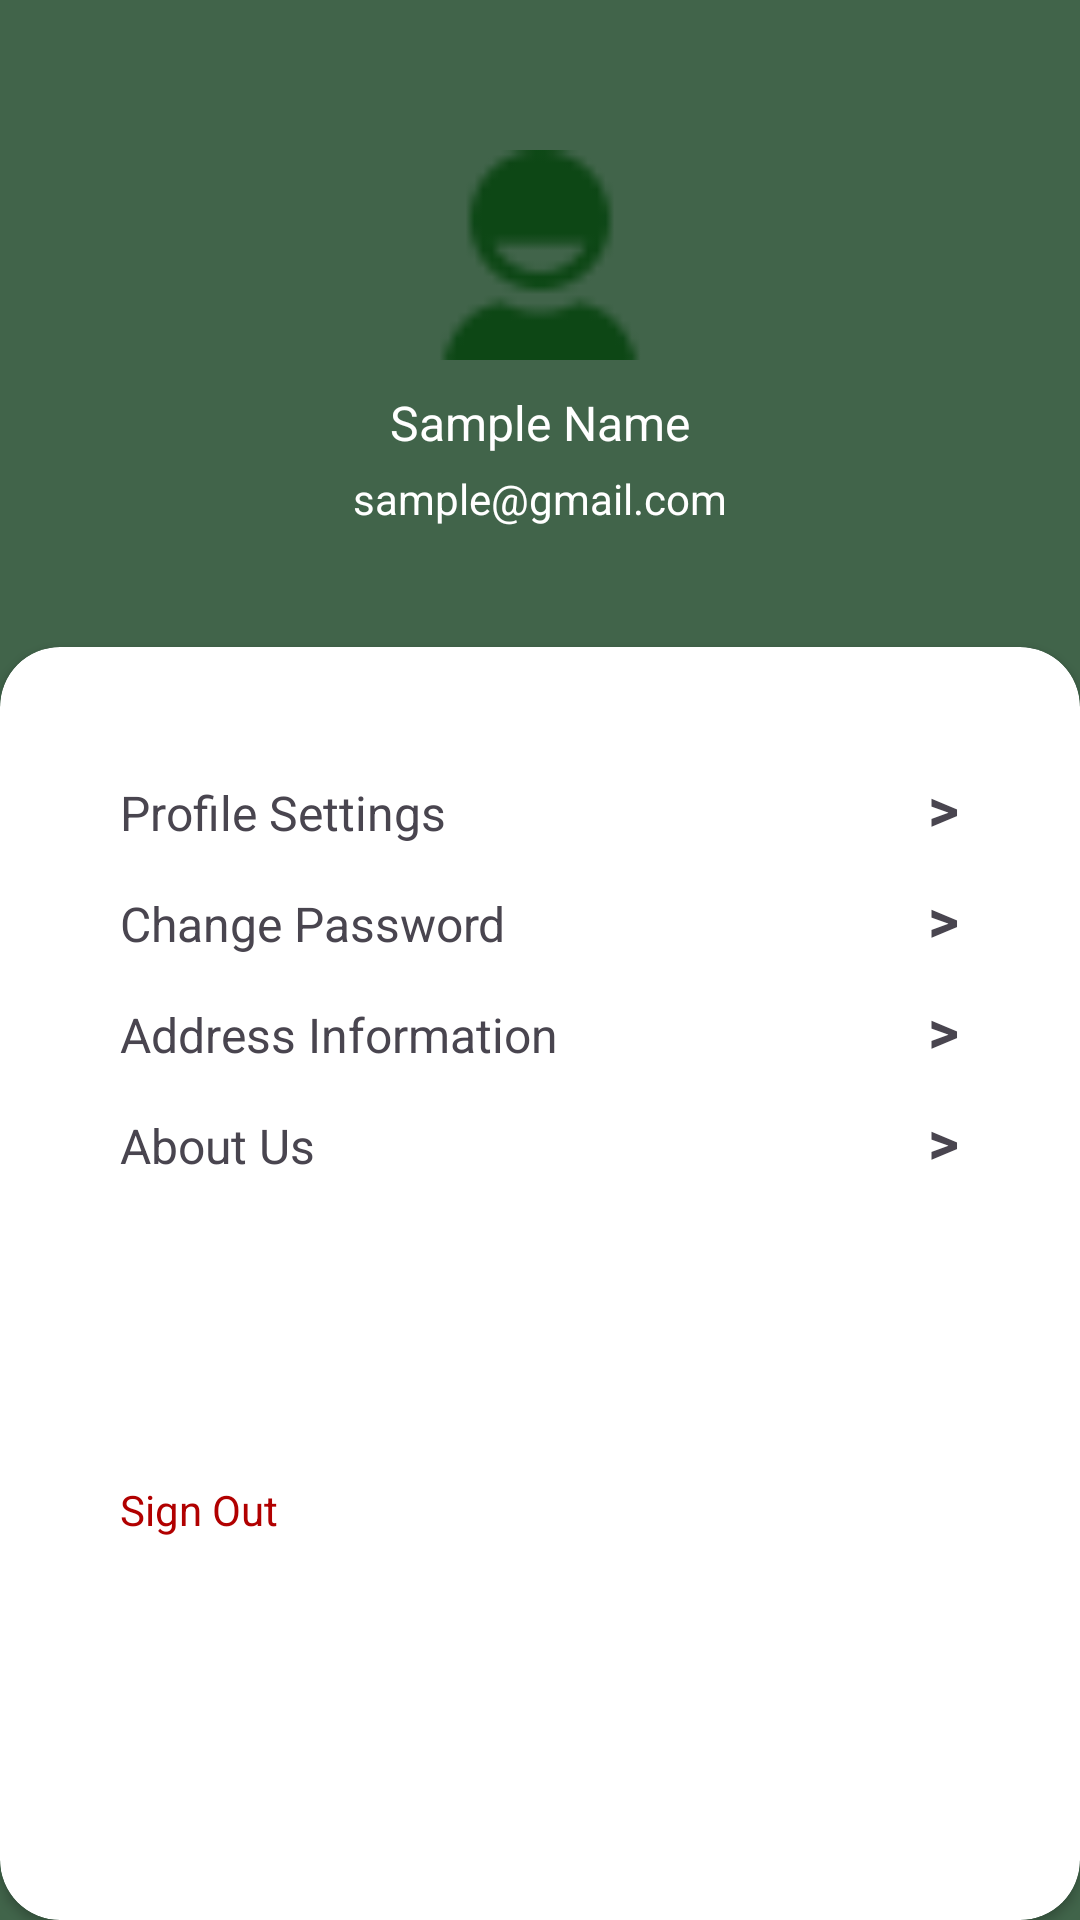

Produce the Android XML layout that renders to this screen, including the resource entries it uses.
<!-- AndroidManifest.xml: application theme Theme.BasuraTrack -->
<!-- res/layout/activity_collector_profile.xml -->
<?xml version="1.0" encoding="utf-8"?>
<androidx.coordinatorlayout.widget.CoordinatorLayout xmlns:android="http://schemas.android.com/apk/res/android"
    xmlns:app="http://schemas.android.com/apk/res-auto"
    xmlns:tools="http://schemas.android.com/tools"
    android:layout_width="match_parent"
    android:layout_height="match_parent"
    android:background="#41644A">

    <LinearLayout
        android:layout_width="match_parent"
        android:layout_height="match_parent"
        android:orientation="vertical">

        <ImageView
            android:id="@+id/imageView7"
            android:layout_width="100dp"
            android:layout_height="70dp"
            android:layout_gravity="center_horizontal"
            android:layout_marginTop="50dp"
            android:src="@drawable/icons8profile24" />

        <TextView
            android:id="@+id/profileNameTextview"
            android:layout_width="wrap_content"
            android:layout_height="wrap_content"
            android:layout_gravity="center_horizontal"
            android:layout_marginTop="10dp"
            android:text="Sample Name"
            android:textColor="@color/white"
            android:textSize="16sp" />

        <TextView
            android:id="@+id/emailView"
            android:layout_width="wrap_content"
            android:layout_height="wrap_content"
            android:layout_gravity="center_horizontal"
            android:layout_marginTop="5dp"
            android:text="sample@gmail.com"
            android:textColor="@color/white"
            android:textSize="14sp" />

        <androidx.cardview.widget.CardView
            android:layout_width="match_parent"
            android:layout_height="match_parent"
            app:cardCornerRadius="20dp"
            android:layout_marginTop="40dp">

            <LinearLayout
                android:layout_width="match_parent"
                android:layout_height="match_parent"
                android:orientation="vertical"
                android:padding="40dp">

                <LinearLayout
                    android:layout_width="match_parent"
                    android:layout_height="wrap_content"
                    android:orientation="horizontal">

                    <TextView
                        android:id="@+id/profileSettings"
                        android:layout_width="wrap_content"
                        android:layout_height="wrap_content"
                        android:layout_weight=".9"
                        android:text="Profile Settings"
                        android:textSize="16sp" />

                    <TextView
                        android:id="@+id/btnProceedUPSettings"
                        android:layout_width="wrap_content"
                        android:layout_height="wrap_content"
                        android:layout_weight=".1"
                        android:text=">"
                        android:textAlignment="textEnd"
                        android:textSize="20sp"
                        android:textStyle="bold" />
                </LinearLayout>

                <LinearLayout
                    android:layout_width="match_parent"
                    android:layout_height="wrap_content"
                    android:orientation="horizontal"
                    android:layout_marginTop="10dp">

                    <TextView
                        android:id="@+id/UchangePass"
                        android:layout_width="wrap_content"
                        android:layout_height="wrap_content"
                        android:layout_weight=".9"
                        android:text="Change Password"
                        android:textSize="16sp" />

                    <TextView
                        android:id="@+id/btnProceedCPass"
                        android:layout_width="wrap_content"
                        android:layout_height="wrap_content"
                        android:layout_weight=".1"
                        android:text=">"
                        android:textAlignment="textEnd"
                        android:textSize="20sp"
                        android:textStyle="bold" />
                </LinearLayout>

                <LinearLayout
                    android:layout_width="match_parent"
                    android:layout_height="wrap_content"
                    android:orientation="horizontal"
                    android:layout_marginTop="10dp">

                    <TextView
                        android:id="@+id/userAddInfo"
                        android:layout_width="wrap_content"
                        android:layout_height="wrap_content"
                        android:layout_weight=".9"
                        android:text="Address Information"
                        android:textSize="16sp" />

                    <TextView
                        android:id="@+id/btnProceedUAddIndo"
                        android:layout_width="wrap_content"
                        android:layout_height="wrap_content"
                        android:layout_weight=".1"
                        android:text=">"
                        android:textAlignment="textEnd"
                        android:textSize="20sp"
                        android:textStyle="bold" />
                </LinearLayout>

                <LinearLayout
                    android:layout_width="match_parent"
                    android:layout_height="wrap_content"
                    android:orientation="horizontal"
                    android:layout_marginTop="10dp">

                    <TextView
                        android:id="@+id/aboutUS"
                        android:layout_width="wrap_content"
                        android:layout_height="wrap_content"
                        android:layout_weight=".9"
                        android:text="About Us"
                        android:textSize="16sp" />

                    <TextView
                        android:id="@+id/btnProceedAboutUs"
                        android:layout_width="wrap_content"
                        android:layout_height="wrap_content"
                        android:layout_weight=".1"
                        android:text=">"
                        android:textAlignment="textEnd"
                        android:textSize="20sp"
                        android:textStyle="bold" />
                </LinearLayout>

                <TextView
                    android:id="@+id/btnTXTSignOut"
                    android:layout_width="wrap_content"
                    android:layout_height="wrap_content"
                    android:text="Sign Out"
                    android:layout_marginTop="100dp"
                    android:textColor="#B10000" />


            </LinearLayout>
        </androidx.cardview.widget.CardView>
    </LinearLayout>

</androidx.coordinatorlayout.widget.CoordinatorLayout>
<!-- resources referenced by this layout -->
<resources>
  <color name="white">#FFFFFFFF</color>
  <!-- drawable icons8profile24: png bitmap (drawable, 500 bytes) -->
  <style name="Theme.BasuraTrack" parent="Base.Theme.BasuraTrack" />
  <style name="Base.Theme.BasuraTrack" parent="Theme.Material3.DayNight.NoActionBar">
          
          
      </style>
</resources>
